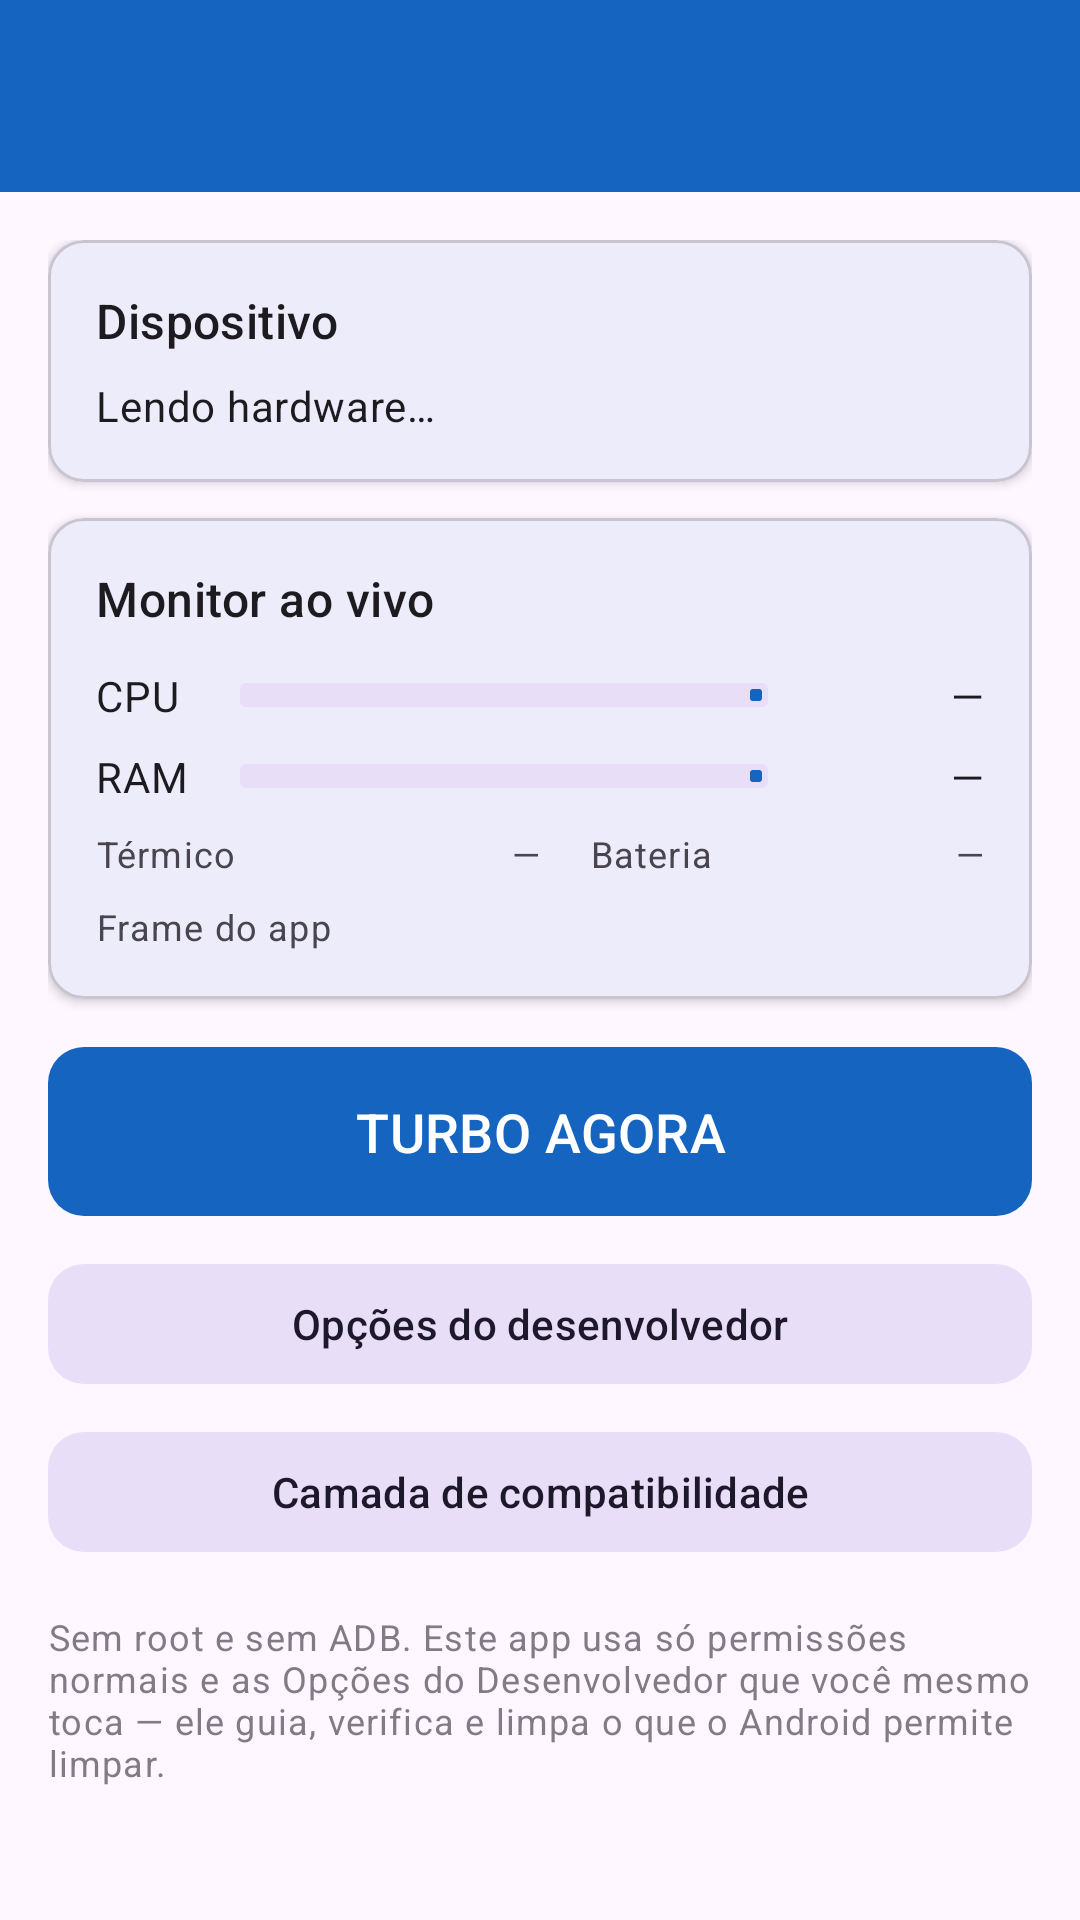

Here is an Android app screen rendered from its layout file. Give the layout XML and the strings, colors and styles it references.
<!-- AndroidManifest.xml: application theme Theme.HyperG96 -->
<!-- res/layout/activity_main.xml -->
<?xml version="1.0" encoding="utf-8"?>
<LinearLayout xmlns:android="http://schemas.android.com/apk/res/android"
    xmlns:app="http://schemas.android.com/apk/res-auto"
    android:layout_width="match_parent"
    android:layout_height="match_parent"
    android:orientation="vertical">

    <com.google.android.material.appbar.MaterialToolbar
        android:id="@+id/toolbar"
        android:layout_width="match_parent"
        android:layout_height="?attr/actionBarSize"
        android:background="?attr/colorPrimary"
        app:titleTextColor="@android:color/white"
        app:subtitleTextColor="@android:color/white" />

<ScrollView
    android:layout_width="match_parent"
    android:layout_height="0dp"
    android:layout_weight="1"
    android:fillViewport="true">

    <LinearLayout
        android:layout_width="match_parent"
        android:layout_height="wrap_content"
        android:orientation="vertical"
        android:padding="16dp">

        
        <com.google.android.material.card.MaterialCardView
            android:layout_width="match_parent"
            android:layout_height="wrap_content"
            app:cardElevation="2dp"
            app:cardCornerRadius="12dp"
            android:layout_marginBottom="12dp">

            <LinearLayout
                android:layout_width="match_parent"
                android:layout_height="wrap_content"
                android:orientation="vertical"
                android:padding="16dp">

                <TextView
                    android:layout_width="wrap_content"
                    android:layout_height="wrap_content"
                    android:text="@string/panel_device"
                    android:textAppearance="?attr/textAppearanceTitleMedium" />

                <TextView
                    android:id="@+id/txtDevice"
                    android:layout_width="match_parent"
                    android:layout_height="wrap_content"
                    android:layout_marginTop="8dp"
                    android:text="@string/loading"
                    android:textAppearance="?attr/textAppearanceBodyMedium" />
            </LinearLayout>
        </com.google.android.material.card.MaterialCardView>

        
        <com.google.android.material.card.MaterialCardView
            android:layout_width="match_parent"
            android:layout_height="wrap_content"
            app:cardElevation="2dp"
            app:cardCornerRadius="12dp"
            android:layout_marginBottom="12dp">

            <LinearLayout
                android:layout_width="match_parent"
                android:layout_height="wrap_content"
                android:orientation="vertical"
                android:padding="16dp">

                <TextView
                    android:layout_width="wrap_content"
                    android:layout_height="wrap_content"
                    android:text="@string/panel_monitor"
                    android:textAppearance="?attr/textAppearanceTitleMedium" />

                <LinearLayout
                    android:layout_width="match_parent"
                    android:layout_height="wrap_content"
                    android:layout_marginTop="12dp"
                    android:gravity="center_vertical"
                    android:orientation="horizontal">

                    <TextView
                        android:layout_width="48dp"
                        android:layout_height="wrap_content"
                        android:text="@string/label_cpu"
                        android:textAppearance="?attr/textAppearanceBodyMedium" />

                    <com.google.android.material.progressindicator.LinearProgressIndicator
                        android:id="@+id/progressCpu"
                        android:layout_width="0dp"
                        android:layout_height="wrap_content"
                        android:layout_weight="1"
                        android:max="100"
                        app:trackThickness="8dp" />

                    <TextView
                        android:id="@+id/txtCpu"
                        android:layout_width="72dp"
                        android:layout_height="wrap_content"
                        android:gravity="end"
                        android:text="—"
                        android:textAppearance="?attr/textAppearanceBodyMedium" />
                </LinearLayout>

                <LinearLayout
                    android:layout_width="match_parent"
                    android:layout_height="wrap_content"
                    android:layout_marginTop="8dp"
                    android:gravity="center_vertical"
                    android:orientation="horizontal">

                    <TextView
                        android:layout_width="48dp"
                        android:layout_height="wrap_content"
                        android:text="@string/label_ram"
                        android:textAppearance="?attr/textAppearanceBodyMedium" />

                    <com.google.android.material.progressindicator.LinearProgressIndicator
                        android:id="@+id/progressRam"
                        android:layout_width="0dp"
                        android:layout_height="wrap_content"
                        android:layout_weight="1"
                        android:max="100"
                        app:trackThickness="8dp" />

                    <TextView
                        android:id="@+id/txtRam"
                        android:layout_width="72dp"
                        android:layout_height="wrap_content"
                        android:gravity="end"
                        android:text="—"
                        android:textAppearance="?attr/textAppearanceBodyMedium" />
                </LinearLayout>

                <LinearLayout
                    android:layout_width="match_parent"
                    android:layout_height="wrap_content"
                    android:layout_marginTop="8dp"
                    android:orientation="horizontal">

                    <TextView
                        android:layout_width="0dp"
                        android:layout_height="wrap_content"
                        android:layout_weight="1"
                        android:text="@string/label_thermal"
                        android:textAppearance="?attr/textAppearanceBodySmall" />

                    <TextView
                        android:id="@+id/txtThermal"
                        android:layout_width="0dp"
                        android:layout_height="wrap_content"
                        android:layout_weight="1"
                        android:gravity="end"
                        android:text="—"
                        android:textAppearance="?attr/textAppearanceBodySmall" />

                    <TextView
                        android:layout_width="0dp"
                        android:layout_height="wrap_content"
                        android:layout_weight="1"
                        android:gravity="center"
                        android:text="@string/label_battery"
                        android:textAppearance="?attr/textAppearanceBodySmall" />

                    <TextView
                        android:id="@+id/txtBattery"
                        android:layout_width="0dp"
                        android:layout_height="wrap_content"
                        android:layout_weight="1"
                        android:gravity="end"
                        android:text="—"
                        android:textAppearance="?attr/textAppearanceBodySmall" />
                </LinearLayout>

                <TextView
                    android:id="@+id/txtFrame"
                    android:layout_width="match_parent"
                    android:layout_height="wrap_content"
                    android:layout_marginTop="8dp"
                    android:text="@string/label_frame"
                    android:textAppearance="?attr/textAppearanceBodySmall" />
            </LinearLayout>
        </com.google.android.material.card.MaterialCardView>

        
        <com.google.android.material.button.MaterialButton
            android:id="@+id/btnTurbo"
            android:layout_width="match_parent"
            android:layout_height="wrap_content"
            android:padding="16dp"
            android:text="@string/btn_turbo"
            android:textSize="18sp"
            app:cornerRadius="12dp" />

        <com.google.android.material.button.MaterialButton
            android:id="@+id/btnDev"
            style="@style/Widget.Material3.Button.TonalButton"
            android:layout_width="match_parent"
            android:layout_height="wrap_content"
            android:layout_marginTop="8dp"
            android:text="@string/btn_open_dev"
            app:cornerRadius="12dp" />

        <com.google.android.material.button.MaterialButton
            android:id="@+id/btnCompat"
            style="@style/Widget.Material3.Button.TonalButton"
            android:layout_width="match_parent"
            android:layout_height="wrap_content"
            android:layout_marginTop="8dp"
            android:text="@string/btn_open_compat"
            app:cornerRadius="12dp" />

        <TextView
            android:layout_width="match_parent"
            android:layout_height="wrap_content"
            android:layout_marginTop="16dp"
            android:text="@string/disclaimer"
            android:textAppearance="?attr/textAppearanceBodySmall"
            android:alpha="0.7" />
    </LinearLayout>
</ScrollView>
</LinearLayout>
<!-- resources referenced by this layout -->
<resources>
  <string name="btn_open_compat">Camada de compatibilidade</string>
  <string name="btn_open_dev">Opções do desenvolvedor</string>
  <string name="btn_turbo">TURBO AGORA</string>
  <string name="disclaimer">Sem root e sem ADB. Este app usa só permissões normais e as Opções do Desenvolvedor que você mesmo toca — ele guia, verifica e limpa o que o Android permite limpar.</string>
  <string name="label_battery">Bateria</string>
  <string name="label_cpu">CPU</string>
  <string name="label_frame">Frame do app</string>
  <string name="label_ram">RAM</string>
  <string name="label_thermal">Térmico</string>
  <string name="loading">Lendo hardware…</string>
  <string name="panel_device">Dispositivo</string>
  <string name="panel_monitor">Monitor ao vivo</string>
  <style name="Theme.HyperG96" parent="Theme.Material3.DayNight.NoActionBar">
          <item name="colorPrimary">@color/primary</item>
          <item name="colorPrimaryContainer">@color/primary_dark</item>
          <item name="colorSecondary">@color/accent</item>
          <item name="android:statusBarColor">@color/primary_dark</item>
      </style>
  <color name="primary">#1565C0</color>
  <color name="primary_dark">#0D47A1</color>
  <color name="accent">#00C853</color>
</resources>
